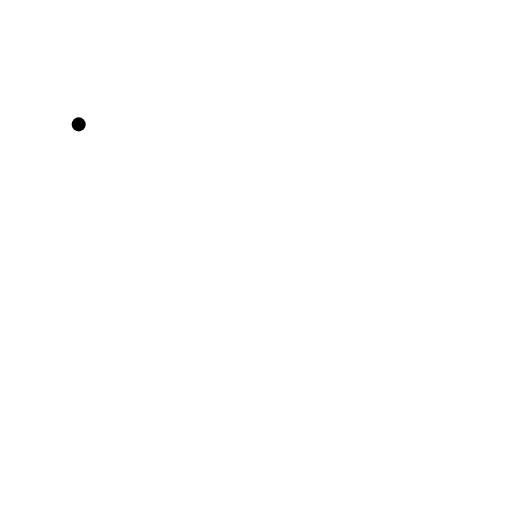
t = 0.00 s
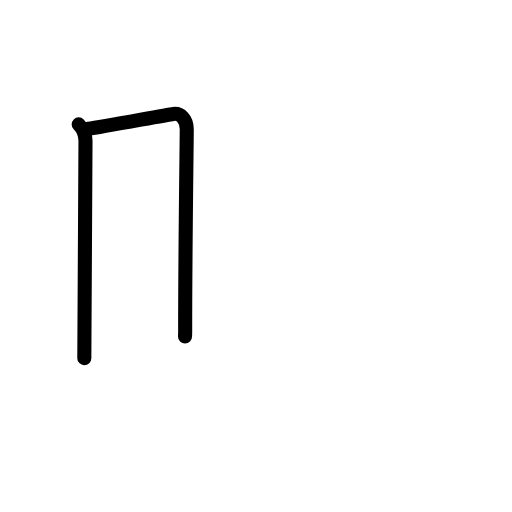
t = 1.81 s
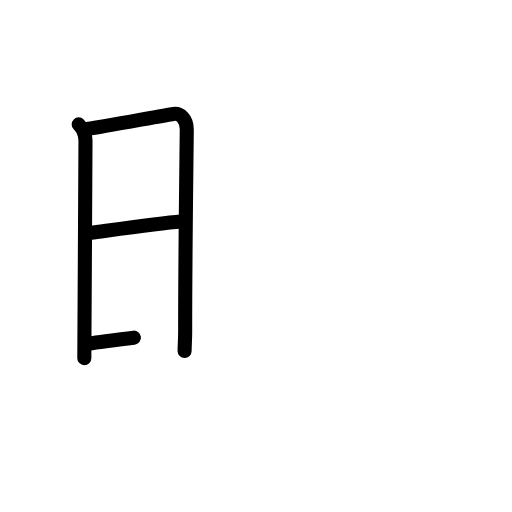
t = 3.50 s
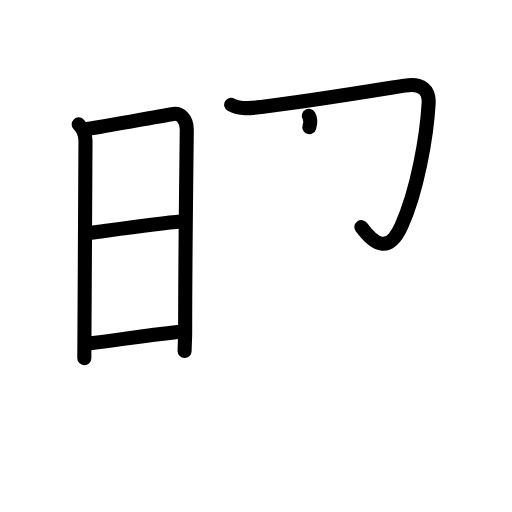
t = 5.38 s
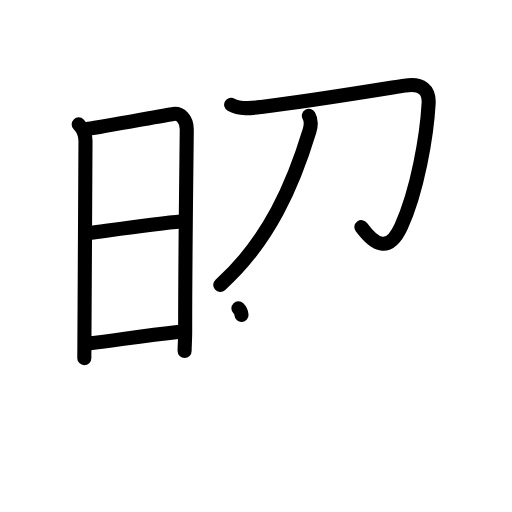
t = 6.17 s
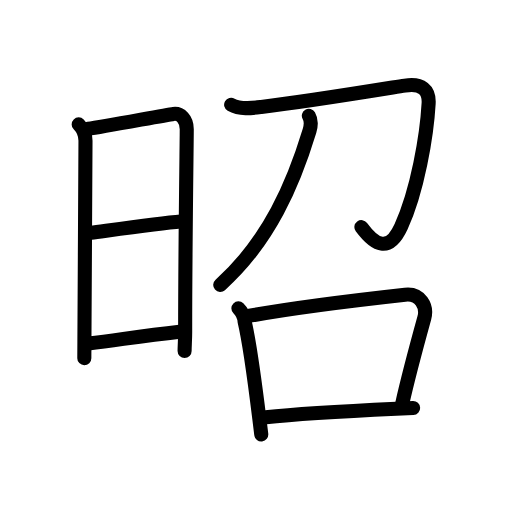
t = 9.00 s

The animated SVG that drew these frames (rendered in a browser with its animation timeline set to each time). Animation: 31 SMIL elements (animate=31); one cycle of 9.00 s.

<?xml version="1.0" encoding="UTF-8"?>
<!--
AniKanjiVG is licensed by CC-BY-SA Paul C. Sommerhoff (https://bitbucket.org/sommerhoff/anikanjivg).
AniKanjiVG uses KanjiVG which is licensed by CC-BY-SA Ulrich Apel (http://kanjivg.tagaini.net).
See also http://creativecommons.org/licenses/by-sa/3.0/
-->
<svg xmlns:kvg='http://kanjivg.tagaini.net' xmlns='http://www.w3.org/2000/svg' width='109' height='109' viewBox='0 0 109 109' style='fill:none;stroke:#000000;stroke-width:3;stroke-linecap:round;stroke-linejoin:round;' id="kvg:kanji_0662d"><g id="kvg:0662d" kvg:element="昭"><g id="kvg:0662d-g1" kvg:element="日" kvg:position="left" kvg:radical="general"><path id="kvg:0662d-s1" kvg:type="㇑" d="M16.75,26.48c0.76,0.76,1.45,1.97,1.45,3.49s-0.23,41.98-0.23,42.74c0,0.76-0.02,2.04-0.02,3.54"><animate attributeName="d" begin="0.0s" dur="0.5s" from="M16.75,26.48C16.75,26.48,16.75,26.48,16.75,26.48" to="M16.75,26.48c0.76,0.76,1.45,1.97,1.45,3.49s-0.23,41.98-0.23,42.74" />
<animate attributeName="d" begin="0.5s" dur="0.5s" from="M16.75,26.48c0.76,0.76,1.45,1.97,1.45,3.49s-0.23,41.98-0.23,42.74c0,0,0,0,0,0,0" to="M16.75,26.48c0.76,0.76,1.45,1.97,1.45,3.49s-0.23,41.98-0.23,42.74c0,0.76-0.02,2.04-0.02,3.54" />
</path>
<path id="kvg:0662d-s2" kvg:type="㇕a" d="M18.77,27.42C22,27,35.14,24.48,36.93,24.25c1.49-0.19,2.83,1.13,2.83,3.24c0,2.3-0.35,26.33-0.34,43.12c0,1.73-0.12,2.98-0.12,4.13"><animate attributeName="d" begin="1.0s" dur="0.25s" from="M18.77,27.42C18.77,27.42,18.77,27.42,18.77,27.42" to="M18.77,27.42C22,27,35.14,24.48,36.93,24.25" />
<animate attributeName="d" begin="1.25s" dur="0.25s" from="M18.77,27.42C22,27,35.14,24.48,36.93,24.25c0,0,0,0,0,0,0" to="M18.77,27.42C22,27,35.14,24.48,36.93,24.25c1.49-0.19,2.83,1.13,2.83,3.24" />
<animate attributeName="d" begin="1.5s" dur="0.25s" from="M18.77,27.42C22,27,35.14,24.48,36.93,24.25c1.49-0.19,2.83,1.13,2.83,3.24c0,0,0,0,0,0,0" to="M18.77,27.42C22,27,35.14,24.48,36.93,24.25c1.49-0.19,2.83,1.13,2.83,3.24c0,2.3-0.35,26.33-0.34,43.12" />
<animate attributeName="d" begin="1.75s" dur="0.25s" from="M18.77,27.42C22,27,35.14,24.48,36.93,24.25c1.49-0.19,2.83,1.13,2.83,3.24c0,2.3-0.35,26.33-0.34,43.12c0,0,0,0,0,0,0" to="M18.77,27.42C22,27,35.14,24.48,36.93,24.25c1.49-0.19,2.83,1.13,2.83,3.24c0,2.3-0.35,26.33-0.34,43.12c0,1.73-0.12,2.98-0.12,4.13" />
<animate attributeName="d" begin="0s" dur="1.0s" from="M-100,-100" to="M-100,-100" />
</path>
<path id="kvg:0662d-s3" kvg:type="㇐a" d="M19.37,49.55C23.5,49,33.88,47.5,38.49,47.14"><animate attributeName="d" begin="2.0s" dur="1.0s" from="M19.37,49.55C19.37,49.55,19.37,49.55,19.37,49.55" to="M19.37,49.55C23.5,49,33.88,47.5,38.49,47.14" />
<animate attributeName="d" begin="0s" dur="2.0s" from="M-100,-100" to="M-100,-100" />
</path>
<path id="kvg:0662d-s4" kvg:type="㇐a" d="M18.77,73.15c7.98-1.03,11.73-1.65,19.49-2.53"><animate attributeName="d" begin="3.0s" dur="1.0s" from="M18.77,73.15C18.77,73.15,18.77,73.15,18.77,73.15" to="M18.77,73.15c7.98-1.03,11.73-1.65,19.49-2.53" />
<animate attributeName="d" begin="0s" dur="3.0s" from="M-100,-100" to="M-100,-100" />
</path>
</g>
<g id="kvg:0662d-g2" kvg:element="召" kvg:position="right" kvg:phon="召"><g id="kvg:0662d-g3" kvg:element="刀"><path id="kvg:0662d-s5" kvg:type="㇆" d="M49.21,22.3c1.85,1.06,4.42,0.72,6.4,0.48c10.13-1.22,24.14-3.53,30.59-4.56c3.6-0.58,5.22,0.91,5.05,3.82c-0.38,6.84-2.38,18.62-5.86,26.2c-2.65,5.76-5.65,3.89-8.45,0.11"><animate attributeName="d" begin="4.0s" dur="0.2s" from="M49.21,22.3C49.21,22.3,49.21,22.3,49.21,22.3" to="M49.21,22.3c1.85,1.06,4.42,0.72,6.4,0.48" />
<animate attributeName="d" begin="4.2s" dur="0.2s" from="M49.21,22.3c1.85,1.06,4.42,0.72,6.4,0.48c0,0,0,0,0,0,0" to="M49.21,22.3c1.85,1.06,4.42,0.72,6.4,0.48c10.13-1.22,24.14-3.53,30.59-4.56" />
<animate attributeName="d" begin="4.4s" dur="0.2s" from="M49.21,22.3c1.85,1.06,4.42,0.72,6.4,0.48c10.13-1.22,24.14-3.53,30.59-4.56c0,0,0,0,0,0,0" to="M49.21,22.3c1.85,1.06,4.42,0.72,6.4,0.48c10.13-1.22,24.14-3.53,30.59-4.56c3.6-0.58,5.22,0.91,5.05,3.82" />
<animate attributeName="d" begin="4.6s" dur="0.2s" from="M49.21,22.3c1.85,1.06,4.42,0.72,6.4,0.48c10.13-1.22,24.14-3.53,30.59-4.56c3.6-0.58,5.22,0.91,5.05,3.82c0,0,0,0,0,0,0" to="M49.21,22.3c1.85,1.06,4.42,0.72,6.4,0.48c10.13-1.22,24.14-3.53,30.59-4.56c3.6-0.58,5.22,0.91,5.05,3.82c-0.38,6.84-2.38,18.62-5.86,26.2" />
<animate attributeName="d" begin="4.8s" dur="0.2s" from="M49.21,22.3c1.85,1.06,4.42,0.72,6.4,0.48c10.13-1.22,24.14-3.53,30.59-4.56c3.6-0.58,5.22,0.91,5.05,3.82c-0.38,6.84-2.38,18.62-5.86,26.2c0,0,0,0,0,0,0" to="M49.21,22.3c1.85,1.06,4.42,0.72,6.4,0.48c10.13-1.22,24.14-3.53,30.59-4.56c3.6-0.58,5.22,0.91,5.05,3.82c-0.38,6.84-2.38,18.62-5.86,26.2c-2.65,5.76-5.65,3.89-8.45,0.11" />
<animate attributeName="d" begin="0s" dur="4.0s" from="M-100,-100" to="M-100,-100" />
</path>
<path id="kvg:0662d-s6" kvg:type="㇒" d="M65.75,24.64c0.5,0.86,0.48,2.1,0.14,3.22c-3.39,11.14-8.51,23.39-19,32.79"><animate attributeName="d" begin="5.0s" dur="0.5s" from="M65.75,24.64C65.75,24.64,65.75,24.64,65.75,24.64" to="M65.75,24.64c0.5,0.86,0.48,2.1,0.14,3.22" />
<animate attributeName="d" begin="5.5s" dur="0.5s" from="M65.75,24.64c0.5,0.86,0.48,2.1,0.14,3.22c0,0,0,0,0,0,0" to="M65.75,24.64c0.5,0.86,0.48,2.1,0.14,3.22c-3.39,11.14-8.51,23.39-19,32.79" />
<animate attributeName="d" begin="0s" dur="5.0s" from="M-100,-100" to="M-100,-100" />
</path>
</g>
<g id="kvg:0662d-g4" kvg:element="口"><path id="kvg:0662d-s7" kvg:type="㇑" d="M50.75,65.64c0.79,0.78,1.24,1.73,1.33,2.83c1.08,4.58,2.3,13.9,3.13,20.65c0.15,1.22,0.29,2.36,0.41,3.37"><animate attributeName="d" begin="6.0s" dur="0.3333333333333333s" from="M50.75,65.64C50.75,65.64,50.75,65.64,50.75,65.64" to="M50.75,65.64c0.79,0.78,1.24,1.73,1.33,2.83" />
<animate attributeName="d" begin="6.333333333333333s" dur="0.3333333333333333s" from="M50.75,65.64c0.79,0.78,1.24,1.73,1.33,2.83c0,0,0,0,0,0,0" to="M50.75,65.64c0.79,0.78,1.24,1.73,1.33,2.83c1.08,4.58,2.3,13.9,3.13,20.65" />
<animate attributeName="d" begin="6.666666666666667s" dur="0.3333333333333333s" from="M50.75,65.64c0.79,0.78,1.24,1.73,1.33,2.83c1.08,4.58,2.3,13.9,3.13,20.65c0,0,0,0,0,0,0" to="M50.75,65.64c0.79,0.78,1.24,1.73,1.33,2.83c1.08,4.58,2.3,13.9,3.13,20.65c0.15,1.22,0.29,2.36,0.41,3.37" />
<animate attributeName="d" begin="0s" dur="6.0s" from="M-100,-100" to="M-100,-100" />
</path>
<path id="kvg:0662d-s8" kvg:type="㇕b" d="M52.84,67.28c9.66-1.78,26.44-3.77,33.4-4.54c3.27-0.36,4.77,2.51,4.09,4.96c-1.24,4.48-3.31,12.05-4.73,18.35"><animate attributeName="d" begin="7.0s" dur="0.3333333333333333s" from="M52.84,67.28C52.84,67.28,52.84,67.28,52.84,67.28" to="M52.84,67.28c9.66-1.78,26.44-3.77,33.4-4.54" />
<animate attributeName="d" begin="7.333333333333333s" dur="0.3333333333333333s" from="M52.84,67.28c9.66-1.78,26.44-3.77,33.4-4.54c0,0,0,0,0,0,0" to="M52.84,67.28c9.66-1.78,26.44-3.77,33.4-4.54c3.27-0.36,4.77,2.51,4.09,4.96" />
<animate attributeName="d" begin="7.666666666666667s" dur="0.3333333333333333s" from="M52.84,67.28c9.66-1.78,26.44-3.77,33.4-4.54c3.27-0.36,4.77,2.51,4.09,4.96c0,0,0,0,0,0,0" to="M52.84,67.28c9.66-1.78,26.44-3.77,33.4-4.54c3.27-0.36,4.77,2.51,4.09,4.96c-1.24,4.48-3.31,12.05-4.73,18.35" />
<animate attributeName="d" begin="0s" dur="7.0s" from="M-100,-100" to="M-100,-100" />
</path>
<path id="kvg:0662d-s9" kvg:type="㇐b" d="M56.59,88.83c4.58-0.51,17.89-1.36,27.78-1.82c1.26-0.06,2.46-0.11,3.58-0.15"><animate attributeName="d" begin="8.0s" dur="0.5s" from="M56.59,88.83C56.59,88.83,56.59,88.83,56.59,88.83" to="M56.59,88.83c4.58-0.51,17.89-1.36,27.78-1.82" />
<animate attributeName="d" begin="8.5s" dur="0.5s" from="M56.59,88.83c4.58-0.51,17.89-1.36,27.78-1.82c0,0,0,0,0,0,0" to="M56.59,88.83c4.58-0.51,17.89-1.36,27.78-1.82c1.26-0.06,2.46-0.11,3.58-0.15" />
<animate attributeName="d" begin="0s" dur="8.0s" from="M-100,-100" to="M-100,-100" />
</path>
</g>
</g>
</g>
</svg>
